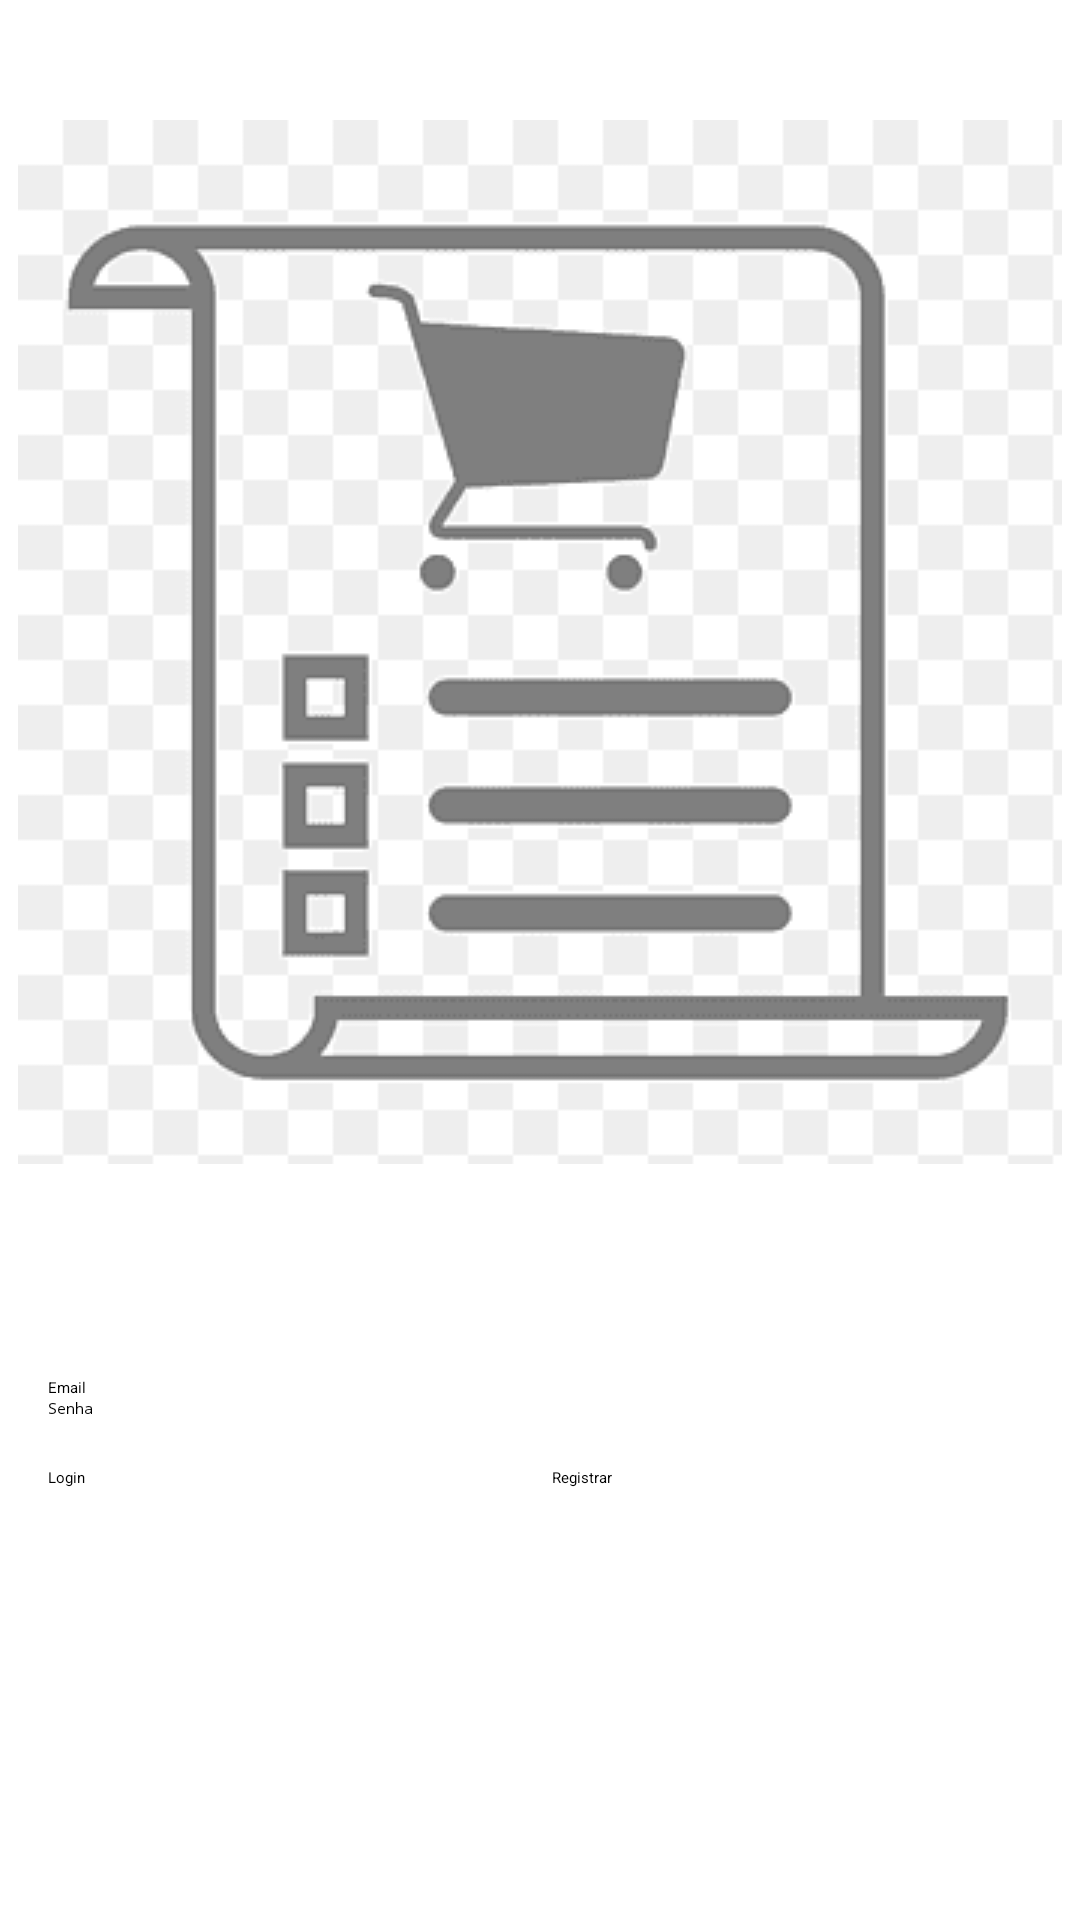

Android layout source for this screen:
<!-- AndroidManifest.xml: application theme Theme.ShoppingListApp -->
<!-- res/layout/activity_login.xml -->
<?xml version="1.0" encoding="utf-8"?>
<androidx.constraintlayout.widget.ConstraintLayout
    xmlns:android="http://schemas.android.com/apk/res/android"
    xmlns:app="http://schemas.android.com/apk/res-auto"
    xmlns:tools="http://schemas.android.com/tools"
    android:layout_width="match_parent"
    android:layout_height="match_parent"
    tools:context=".LoginActivity">

    <ImageView
        android:id="@+id/logo"
        android:layout_width="wrap_content"
        android:layout_height="wrap_content"
        android:src="@drawable/logo"
        android:layout_marginTop="40dp"
        app:layout_constraintTop_toTopOf="parent"
        app:layout_constraintStart_toStartOf="parent"
        app:layout_constraintEnd_toEndOf="parent"
        android:layout_gravity="center_horizontal" />

    <LinearLayout
        android:layout_width="match_parent"
        android:layout_height="wrap_content"
        android:orientation="vertical"
        android:padding="16dp"
        app:layout_constraintTop_toBottomOf="@id/logo"
        app:layout_constraintBottom_toBottomOf="parent"
        app:layout_constraintStart_toStartOf="parent"
        app:layout_constraintEnd_toEndOf="parent"
        app:layout_constraintVertical_bias="0.3">

        <EditText
            android:id="@+id/email"
            android:layout_width="match_parent"
            android:layout_height="wrap_content"
            android:hint="Email" />

        <EditText
            android:id="@+id/password"
            android:layout_width="match_parent"
            android:layout_height="wrap_content"
            android:hint="Senha"
            android:inputType="textPassword" />


        <LinearLayout
            android:layout_width="match_parent"
            android:layout_height="wrap_content"
            android:orientation="horizontal"
            android:layout_marginTop="16dp">

            <Button
                android:id="@+id/btn_login"
                android:layout_width="0dp"
                android:layout_height="wrap_content"
                android:layout_weight="1"
                android:backgroundTint="@color/black"
                android:text="Login" />

            <Button
                android:id="@+id/btn_register"
                android:layout_width="0dp"
                android:layout_height="wrap_content"
                android:layout_weight="1"
                android:backgroundTint="@color/black"
                android:text="Registrar"
                android:layout_marginStart="8dp"/> 
        </LinearLayout>
    </LinearLayout>
</androidx.constraintlayout.widget.ConstraintLayout>
<!-- resources referenced by this layout -->
<resources>
  <color name="black">#FF000000</color>
  <!-- drawable logo: png bitmap (drawable, 4652 bytes) -->
</resources>
